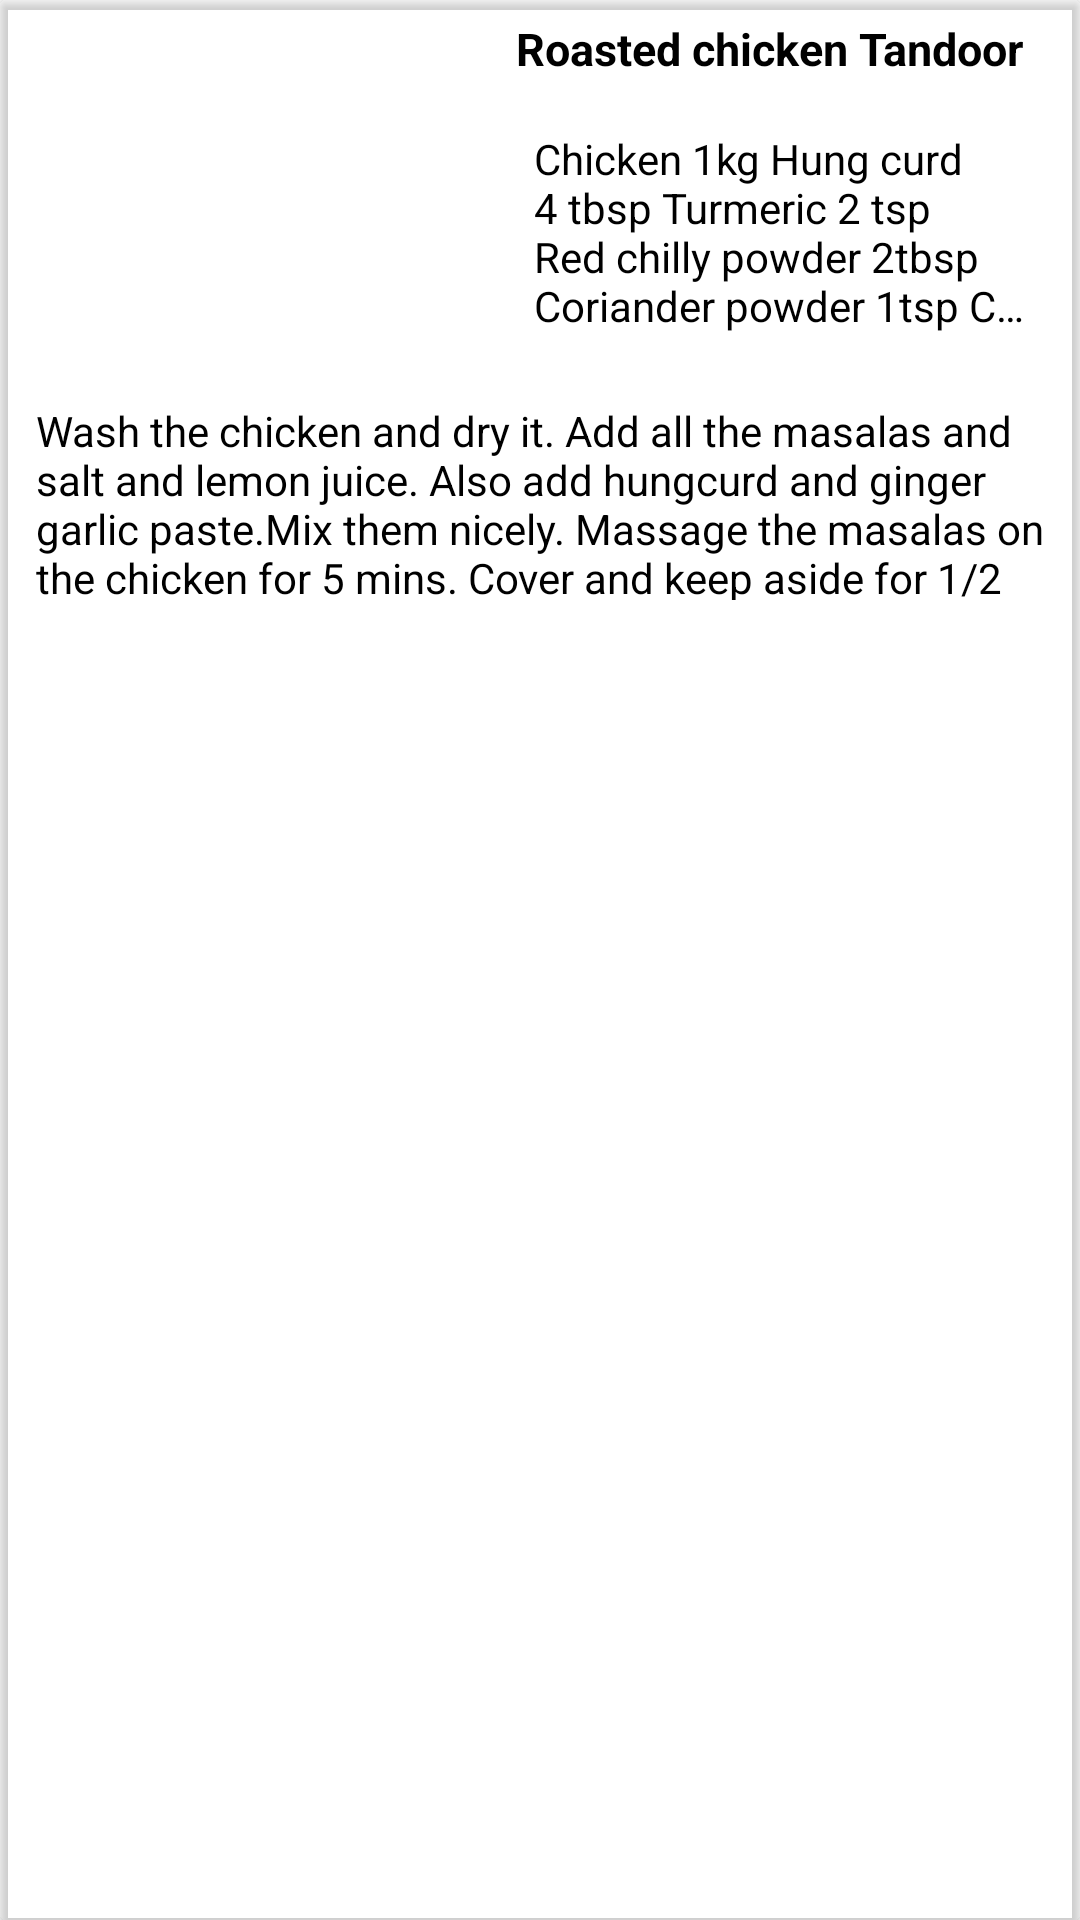

Reconstruct the res/layout file that produces this screen, plus the resources it refers to.
<!-- AndroidManifest.xml: application theme Theme.RecipesApp -->
<!-- res/layout/recipes_item_preview.xml -->
<?xml version="1.0" encoding="utf-8"?>
<androidx.cardview.widget.CardView
    xmlns:android="http://schemas.android.com/apk/res/android"
    xmlns:app="http://schemas.android.com/apk/res-auto"
    android:layout_width="match_parent"
    android:layout_height="wrap_content"
    android:layout_marginBottom="6dp"
    android:backgroundTint="@color/transparent">

    <androidx.constraintlayout.widget.ConstraintLayout
        android:layout_width="match_parent"
        android:layout_height="wrap_content">

        <ImageView
            android:id="@+id/recipeImageImageView"
            android:layout_width="160dp"
            android:layout_height="110dp"
            android:scaleType="fitCenter"
            android:layout_margin="6dp"
            app:layout_constraintStart_toStartOf="parent"
            app:layout_constraintTop_toTopOf="parent" />

        <TextView
            android:id="@+id/descriptionTextView"
            android:layout_width="match_parent"
            android:layout_height="78dp"
            android:layout_marginTop="12dp"
            android:layout_marginBottom="6dp"
            android:layout_marginStart="6dp"
            android:layout_marginEnd="6dp"
            android:padding="6dp"
            android:text="Wash the chicken and dry it. Add all the masalas and salt and lemon juice. Also add hungcurd and ginger garlic paste.Mix them nicely. Massage the masalas on the chicken for 5 mins. Cover and keep aside for 1/2 hour."
            android:textColor="@android:color/black"
            app:layout_constraintStart_toStartOf="parent"
            app:layout_constraintTop_toBottomOf="@id/recipeImageImageView" />

        <TextView
            android:id="@+id/titleTextView"
            android:layout_width="0dp"
            android:layout_height="wrap_content"
            android:layout_margin="6dp"
            android:text="Roasted chicken Tandoor"
            android:textColor="@android:color/black"
            android:textSize="15sp"
            android:textStyle="bold"
            app:layout_constraintLeft_toRightOf="@id/recipeImageImageView"
            app:layout_constraintRight_toRightOf="parent"
            app:layout_constraintTop_toTopOf="parent" />

        <TextView
            android:id="@+id/ingredientsTextView"
            android:layout_width="0dp"
            android:layout_height="80dp"
            android:layout_margin="6dp"
            android:padding="6dp"
            android:ellipsize="end"
            android:maxLines="4"
            android:text="Chicken 1kg Hung curd 4 tbsp Turmeric 2 tsp Red chilly powder 2tbsp Coriander powder 1tsp Cumin powder 1tsp Garam masala 1tsp"
            android:textColor="@android:color/black"
            app:layout_constraintEnd_toEndOf="parent"
            app:layout_constraintStart_toEndOf="@id/recipeImageImageView"
            app:layout_constraintTop_toBottomOf="@id/titleTextView"
            app:layout_constraintBottom_toTopOf="@id/descriptionTextView"/>

    </androidx.constraintlayout.widget.ConstraintLayout>
</androidx.cardview.widget.CardView>
<!-- resources referenced by this layout -->
<resources>
  <color name="transparent">#00000000</color>
  <style name="Theme.RecipesApp" parent="Theme.MaterialComponents.DayNight.DarkActionBar">
          
          <item name="colorPrimary">@color/green_500</item>
          <item name="colorPrimaryVariant">@color/green_700</item>
          <item name="colorOnPrimary">@color/white</item>
          
          <item name="colorSecondary">@color/crimson_200</item>
          <item name="colorSecondaryVariant">@color/crimson_700</item>
          <item name="colorOnSecondary">@color/black</item>
          
          <item name="android:statusBarColor">?attr/colorPrimaryVariant</item>
          
      </style>
  <color name="green_500">#94A453</color>
  <color name="green_700">#65734B</color>
  <color name="white">#FFFFFFFF</color>
  <color name="crimson_200">#F1445B</color>
  <color name="crimson_700">#F03625</color>
  <color name="black">#FF000000</color>
</resources>
